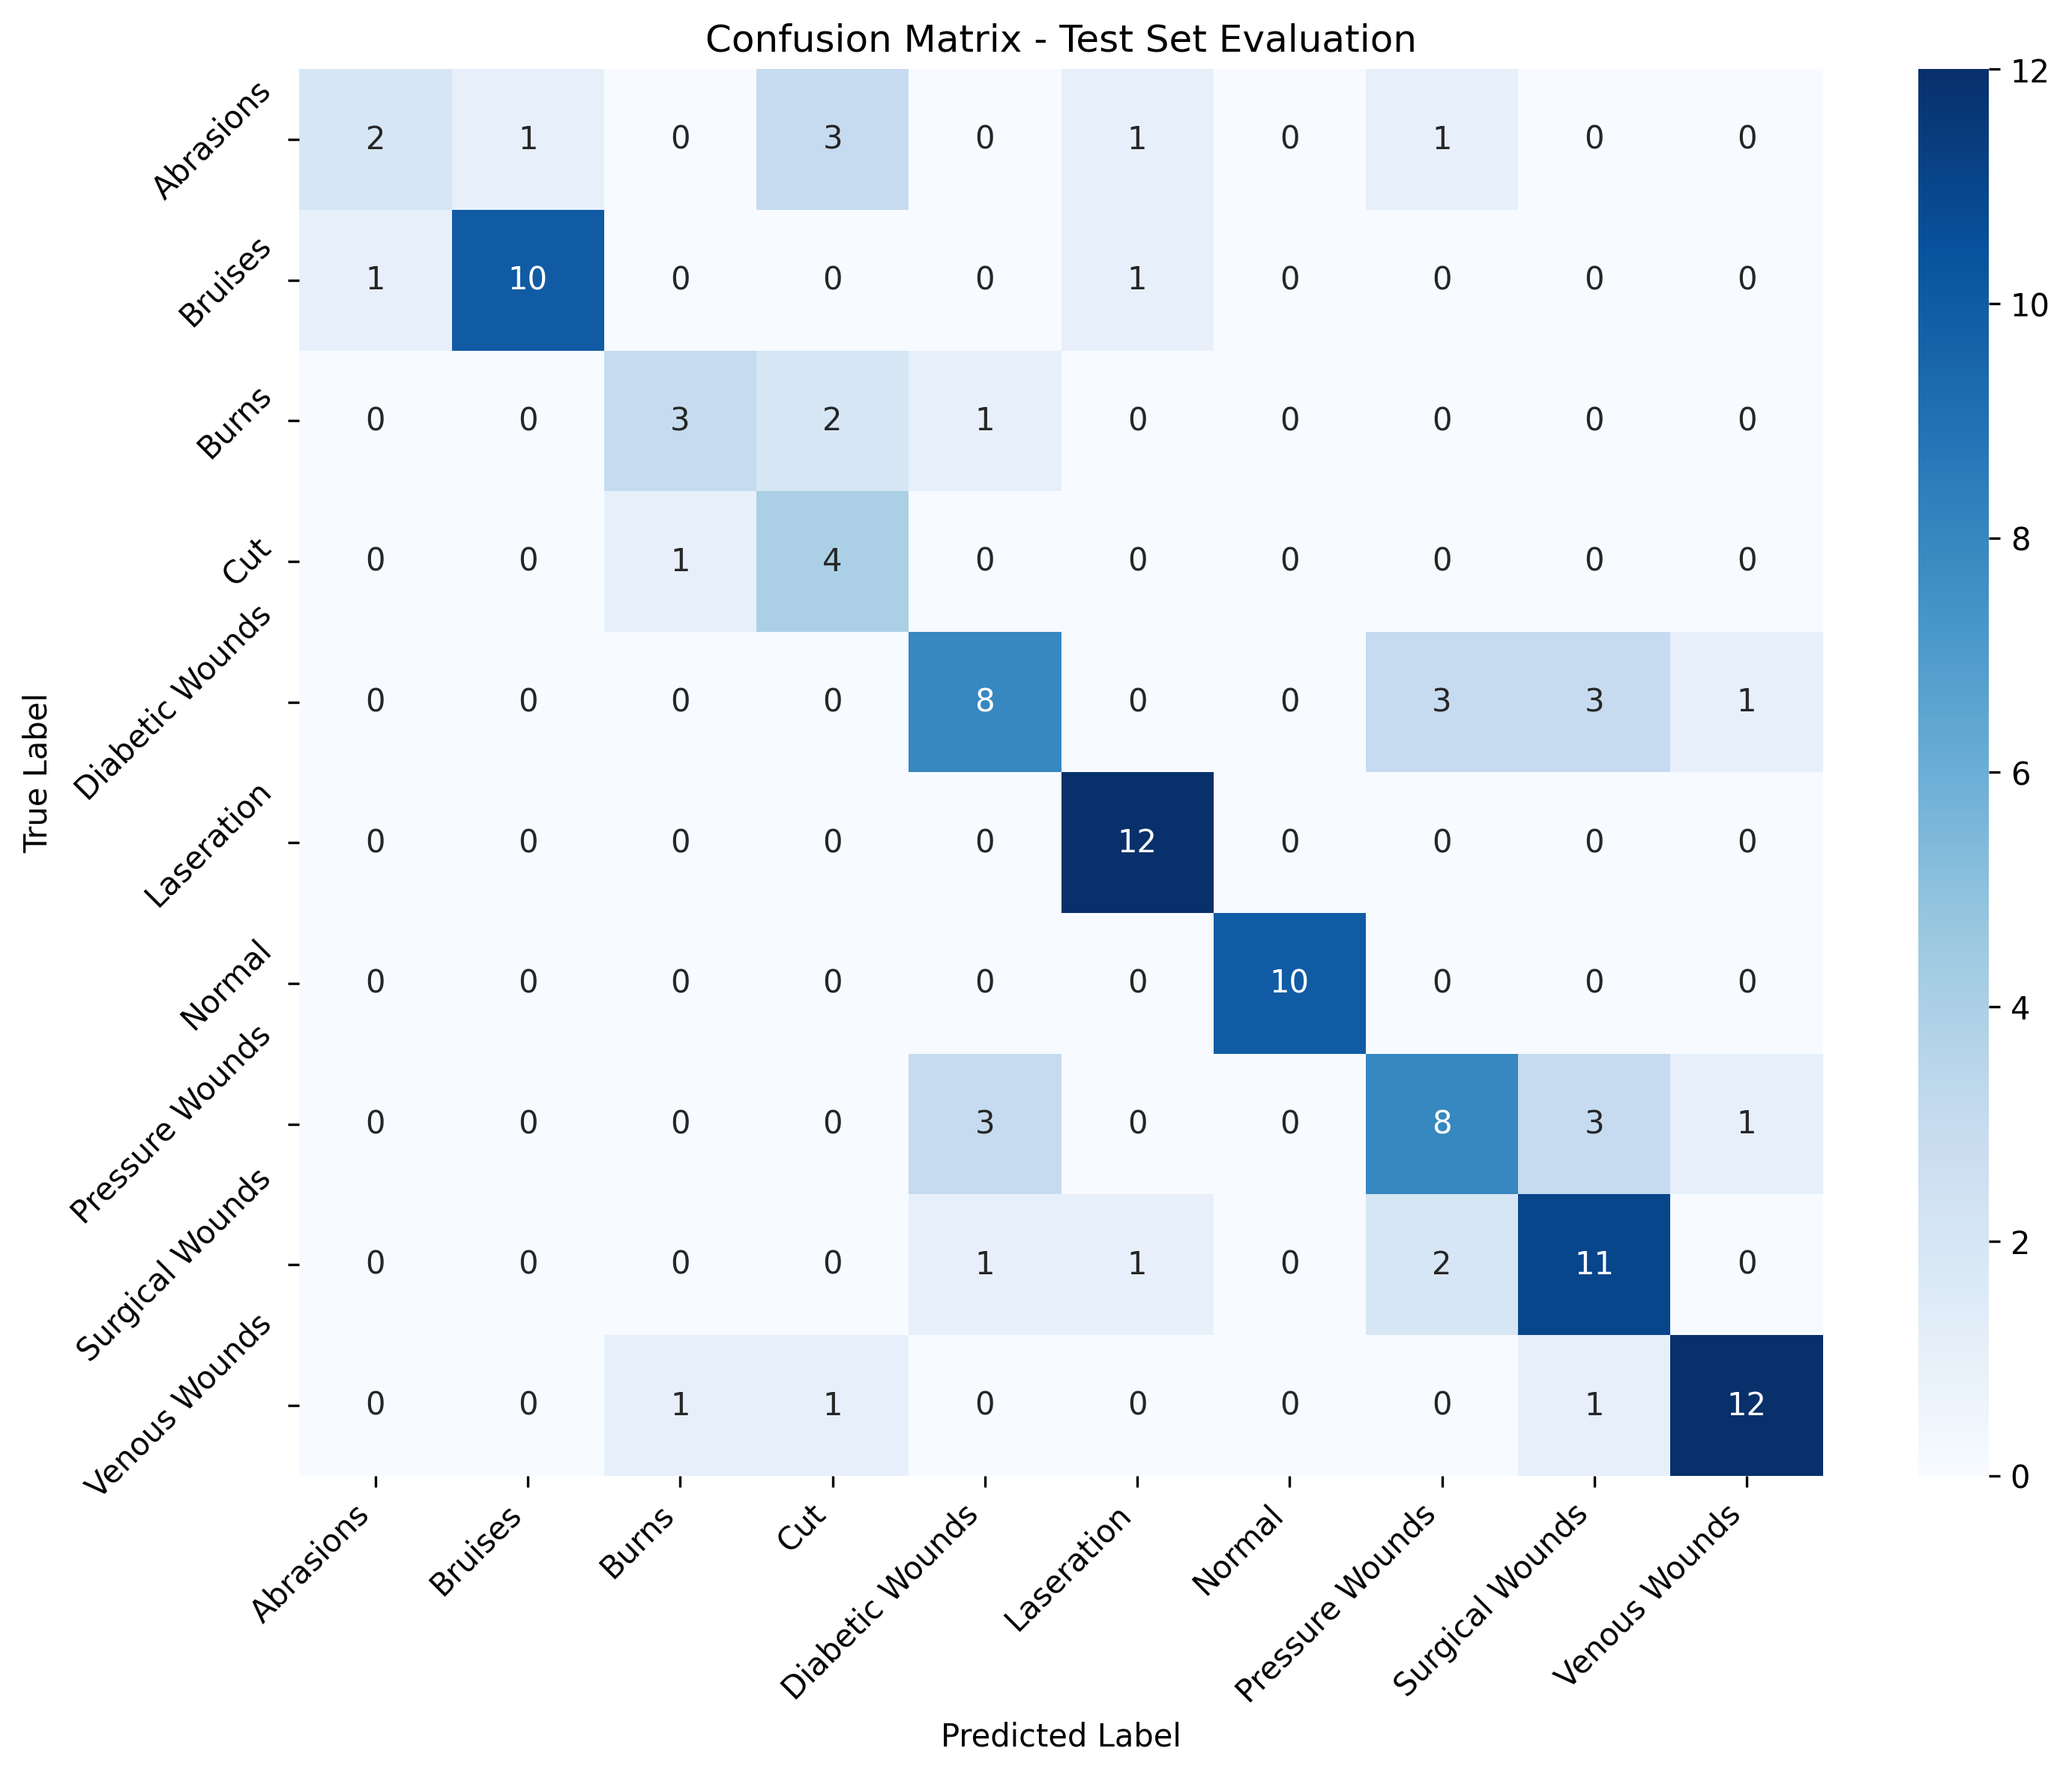

The table this chart was drawn from, first rows:
, Abrasions, Bruises, Burns, Cut, Diabetic Wounds, Laseration, Normal, Pressure Wounds, Surgical Wounds, Venous Wounds
Abrasions, 2, 1, 0, 3, 0, 1, 0, 1, 0, 0
Bruises, 1, 10, 0, 0, 0, 1, 0, 0, 0, 0
Burns, 0, 0, 3, 2, 1, 0, 0, 0, 0, 0
Cut, 0, 0, 1, 4, 0, 0, 0, 0, 0, 0
Diabetic Wounds, 0, 0, 0, 0, 8, 0, 0, 3, 3, 1
Laseration, 0, 0, 0, 0, 0, 12, 0, 0, 0, 0
Normal, 0, 0, 0, 0, 0, 0, 10, 0, 0, 0
Pressure Wounds, 0, 0, 0, 0, 3, 0, 0, 8, 3, 1
Surgical Wounds, 0, 0, 0, 0, 1, 1, 0, 2, 11, 0
Venous Wounds, 0, 0, 1, 1, 0, 0, 0, 0, 1, 12
